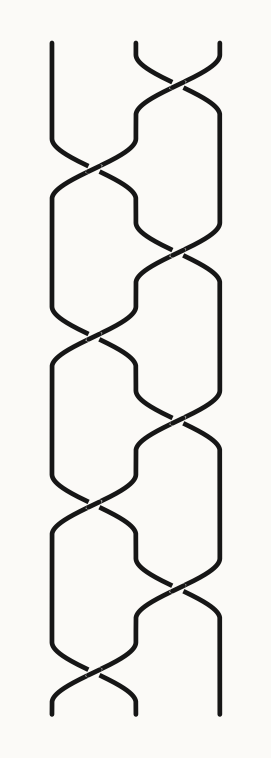

The matplotlib source for this figure: (Note: this script raises an exception after producing the figure.)
"""Braid renderer. Draws a braid word (Artin generators) as ink on warm white.

A braid word is a list of (i, sign): the strand at position i crosses the strand
at position i+1, sign +1 meaning it goes OVER. Strands are drawn vertically
(bottom -> top), adjacent positions one unit apart. Over/under is shown by a
background-colored break on the under strand.

Closure:
  - Standard closure (any n): connect top position i to bottom position i.
    Correctly drawn it adds ZERO crossings -- the arcs go around the outside of
    the braid, nested, and never cross a strand. This is the one that keeps an
    odd-n weave legible: (s1 s2)^4 on 3 strands closes to a single knot.
  - Plat closure (even n only): pair the endpoints over the top and under the
    bottom. sigma1^3 on 2 strands closes to the trefoil.
  - Markov closure: the standard closure but with the arcs bulging *through* the
    figure -- it jumbles for odd n. Kept for comparison; that jumble is a
    drawing artifact, not a fact about the braid.

Lesson from season two: work in natural units -- strands one unit apart, one
crossing per unit of height. A braid normalized to height 1 and then stretched
reads as stacked horizontals with steps, not as crossings; the crossings are
only X's when they are about as tall as they are wide. Three strands and more
crossings read as a real weave; two read thin. See notes/2026-09-10.md.
"""
import numpy as np


def smoothstep(t):
    t = np.clip(t, 0.0, 1.0)
    return t * t * (3 - 2 * t)


def piecewise(param, anchors):
    """anchors: list of (p, level), p in [0,1]. Level over a param array."""
    p = np.asarray(param, float)
    y = np.empty_like(p)
    for k in range(len(anchors) - 1):
        a, la = anchors[k]
        b, lb = anchors[k + 1]
        if b < a:
            a, b, la, lb = b, a, lb, la
        mask = (p >= a) & (p <= b)
        if b == a:
            y[mask] = la
            continue
        t = (p[mask] - a) / (b - a)
        y[mask] = la + (lb - la) * smoothstep(t) if la != lb else la
    return y


def build_braid(word, n, hw=0.36):
    """Returns (anchors, crossings, final_perm, hw).

    Natural units: strands one unit apart, one crossing per unit of height,
    each crossing taking 2*hw of it. So an m-crossing braid is m units tall --
    `hw=0.36` leaves 0.14 of flat run between crossings, which is what makes a
    crossing read as an X with vertical runs rather than a staircase step.
    Do NOT normalize the braid to height 1 and then stretch it: the stretch
    flattens the crossings back into steps.
    """
    pos = list(range(n))                       # pos[level] = strand id
    anchors = {s: [(0.0, s)] for s in range(n)}
    crossings = []
    for idx, (i, sign) in enumerate(word):
        yk = idx + 0.5
        a, b = pos[i], pos[i + 1]
        over, under = (a, b) if sign > 0 else (b, a)
        anchors[a] += [(yk - hw, i), (yk + hw, i + 1)]
        anchors[b] += [(yk - hw, i + 1), (yk + hw, i)]
        crossings.append({"x": i + 0.5, "y": yk, "over": over, "under": under})
        pos[i], pos[i + 1] = pos[i + 1], pos[i]
    for s in range(n):
        anchors[s] += [(float(len(word)), pos.index(s))]
    return anchors, crossings, pos, hw


def disc(curve, xc, yc, radius):
    """Indices of a strand within `radius` of (xc, yc). The strand is monotone
    in y, so this is one contiguous run -- the notch for an over/under break."""
    x, y = curve
    return (x - xc) ** 2 + (y - yc) ** 2 <= radius * radius


def arc(ax, a, b, bulge, **kw):
    """Quadratic bezier from a to b bulging by `bulge` along the perpendicular."""
    a = np.array(a, float)
    b = np.array(b, float)
    d = b - a
    perp = np.array([-d[1], d[0]])
    nrm = perp / (np.linalg.norm(perp) + 1e-9)
    p1 = (a + b) / 2 + nrm * bulge
    t = np.linspace(0, 1, 400)
    pts = (1 - t)[:, None] ** 2 * a + 2 * (1 - t)[:, None] * t[:, None] * p1 + t[:, None] ** 2 * b
    ax.plot(pts[:, 0], pts[:, 1], **kw)


def catmull_rom(points, per_seg=48):
    """Smooth a polyline through `points` (Catmull-Rom; no scipy needed)."""
    pts = np.asarray(points, float)
    ext = np.vstack([2 * pts[0] - pts[1], pts, 2 * pts[-1] - pts[-2]])
    t = np.linspace(0, 1, per_seg, endpoint=False)[:, None]
    out = []
    for k in range(len(pts) - 1):
        p0, p1, p2, p3 = ext[k], ext[k + 1], ext[k + 2], ext[k + 3]
        out.append(0.5 * (2 * p1 + (-p0 + p2) * t
                          + (2 * p0 - 5 * p1 + 4 * p2 - p3) * t ** 2
                          + (-p0 + 3 * p1 - 3 * p2 + p3) * t ** 3))
    out.append(pts[-1][None, :])
    return np.vstack(out)


def closure_arcs(n, height):
    """The standard closure, routed around the outside of the braid.

    Connects top position i to bottom position i with an arc that lives outside
    x in [0, n-1] and outside y in [0, height], nested so no two arcs cross and
    no arc crosses a strand. Returns [(position, polyline), ...]. Left-hand
    positions nest outward; the right half runs on the right.
    """
    arcs = []
    for i in range(n):
        k = min(i, n - 1 - i)                       # nesting depth
        right = i >= n / 2.0                        # right half runs right
        H = 0.55 + k * 0.60                         # clearance above/below
        Rx = 0.75 + k * 1.45                        # lateral reach
        sign = 1.0 if right else -1.0
        pts = [(i, height), (i, height + H * 0.55), (i + sign * Rx * 0.45, height + H),
               (i + sign * (Rx + 0.55), height + H - 0.6),
               (i + sign * (Rx + 0.55), H - 0.6),
               (i + sign * Rx * 0.45, -H), (i, -H * 0.55), (i, 0.0)]
        arcs.append((i, catmull_rom(pts)))
    return arcs


def render(ax, word, n, closure="none", lw=3.4, ink="#161616", bg="#fbfaf7",
           zorder=1, break_r=0.075):
    """Draw a braid onto `ax`. closure: 'none' | 'standard' | 'plat' | 'markov'."""
    anchors, crossings, fp, hw = build_braid(word, n)
    height = float(len(word))
    p = np.linspace(0.0, height, 4000)
    curves = {}
    for s in range(n):
        curves[s] = (piecewise(p, anchors[s]), p)
        ax.plot(curves[s][0], curves[s][1], color=ink, lw=lw, zorder=zorder,
                solid_capstyle="round")
    for c in crossings:
        # The over/under break is a DISC around the crossing point, not a band
        # along the strand: a band as long as the crossing window follows the
        # strand's own path and gashes it open far past the ink it must hide.
        # `break_r` is in braid units -- keep it a little above the ink width
        # (lw in points, converted by the saved figure's scale).
        wu = disc(curves[c["under"]], c["x"], c["y"], break_r)
        ax.plot(curves[c["under"]][0][wu], curves[c["under"]][1][wu], color=bg,
                lw=lw * 3, zorder=zorder + 1, solid_capstyle="butt")
        wo = disc(curves[c["over"]], c["x"], c["y"], break_r)
        ax.plot(curves[c["over"]][0][wo], curves[c["over"]][1][wo], color=ink,
                lw=lw, zorder=zorder + 2, solid_capstyle="round")
    extent = [np.array([[0.0, 0.0], [n - 1.0, height]])]
    if closure == "standard":
        for _, pts in closure_arcs(n, height):
            extent.append(pts)
            ax.plot(pts[:, 0], pts[:, 1], color=ink, lw=lw, zorder=zorder,
                    solid_capstyle="round")
    elif closure == "plat":
        assert n % 2 == 0
        for k in range(0, n, 2):
            arc(ax, (k, 0.0), (k + 1, 0.0), -0.62, color=ink, lw=lw,
                zorder=zorder)
            arc(ax, (k, height), (k + 1, height), 0.62, color=ink, lw=lw,
                zorder=zorder)
    elif closure == "markov":
        inv = [fp.index(s) for s in range(n)]
        for q in range(n):
            t = inv[q]
            if t == q:
                continue
            arc(ax, (q, 0.0), (t, height), (1 if t > q else -1) * (n * 0.55),
                color=ink, lw=lw, zorder=zorder)
    allpt = np.vstack(extent)
    ax.set_aspect("equal")
    ax.axis("off")
    ax.set_xlim(allpt[:, 0].min() - 0.5, allpt[:, 0].max() + 0.5)
    ax.set_ylim(allpt[:, 1].min() - 0.4, allpt[:, 1].max() + 0.4)


if __name__ == "__main__":
    import matplotlib
    matplotlib.use("Agg")
    import matplotlib.pyplot as plt

    word = [(0, 1), (1, 1)] * 4              # the 3-strand weave / route
    for name, cl in [("braid_route", "none"), ("braid_closed", "standard")]:
        fig, ax = plt.subplots(figsize=(5.2, 7.4))
        fig.patch.set_facecolor("#fbfaf7")
        render(ax, word, 3, closure=cl)
        fig.tight_layout(pad=0.05)
        fig.savefig(f"assets/{name}.png", dpi=200, bbox_inches="tight",
                    facecolor="#fbfaf7")
        print(f"rendered assets/{name}.png")
